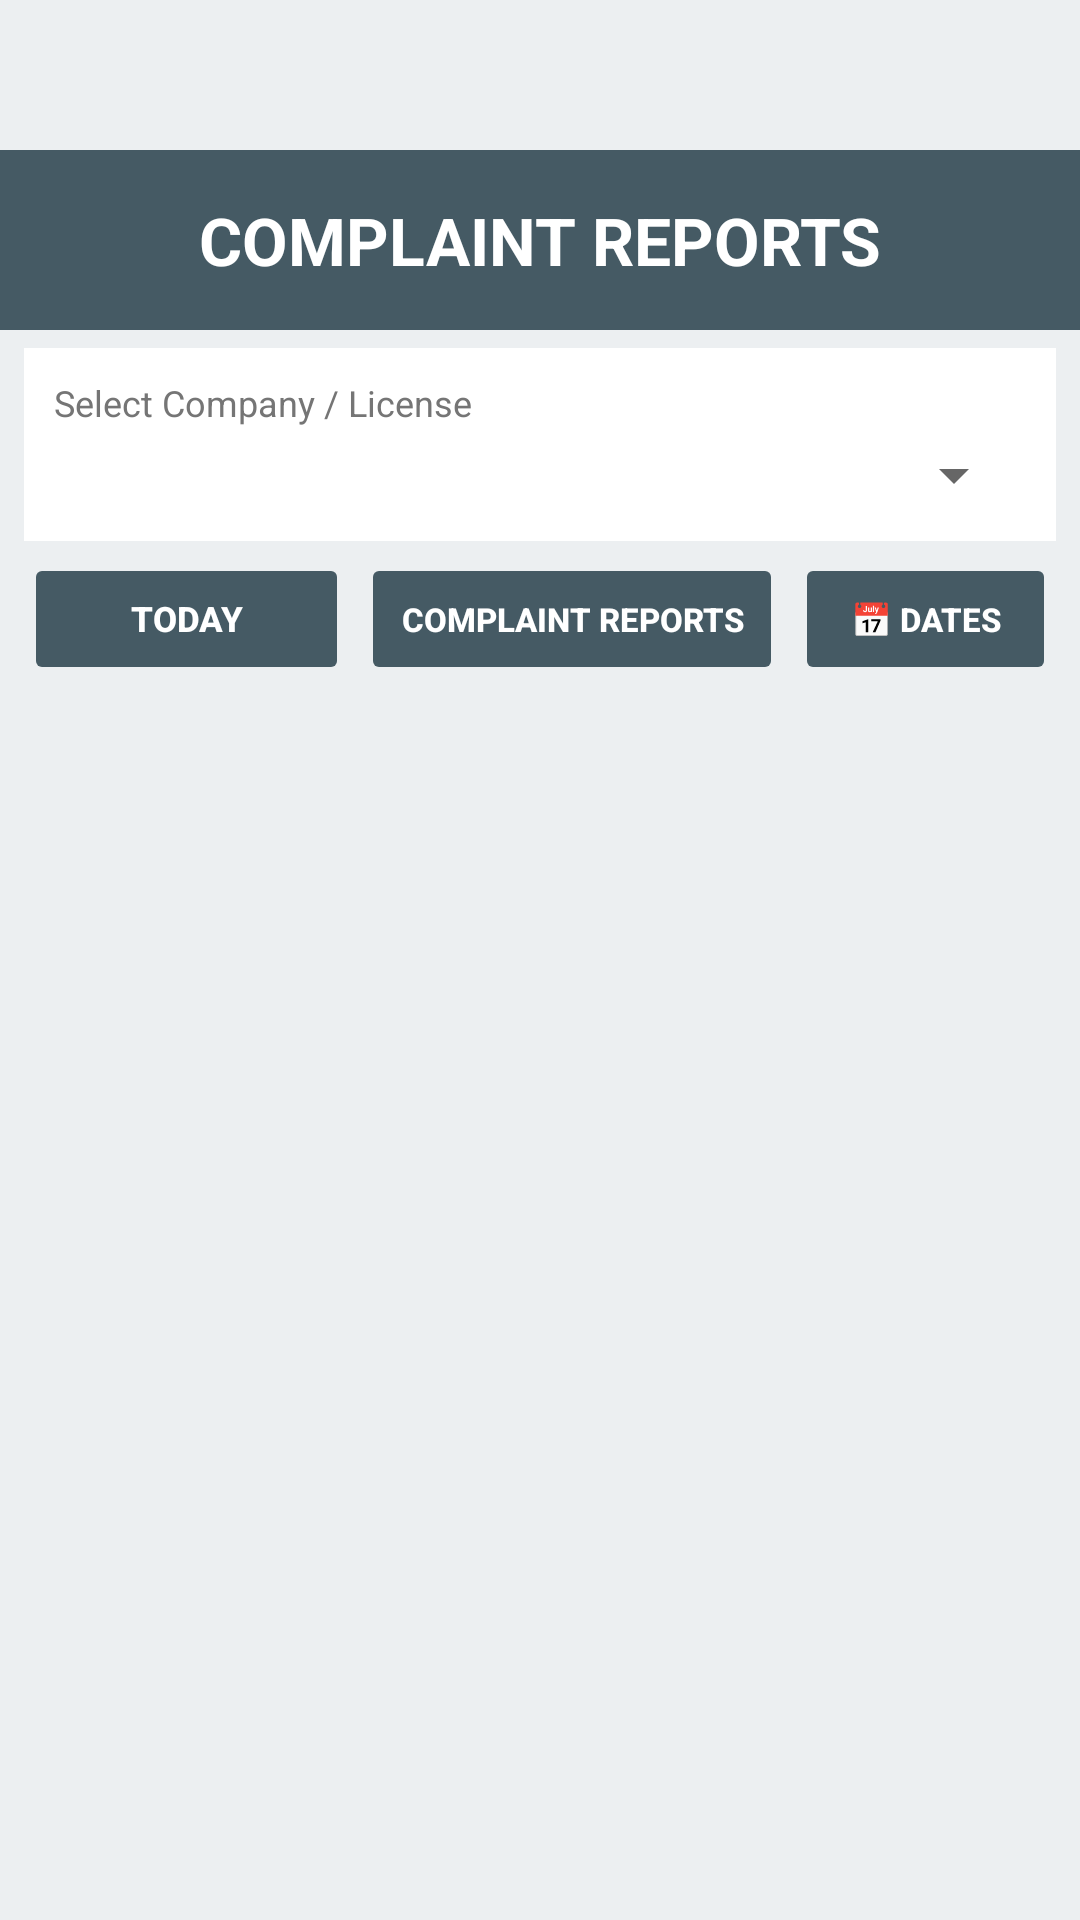

The Android layout XML behind this screen, and the referenced resources:
<!-- AndroidManifest.xml: application theme Theme.SuperAdmin -->
<!-- res/layout/activity_reports.xml -->
<?xml version="1.0" encoding="utf-8"?>
<LinearLayout xmlns:android="http://schemas.android.com/apk/res/android"
    android:background="#ECEFF1"
    android:layout_width="match_parent"
    android:layout_height="match_parent"
    android:orientation="vertical">

    <TextView
        android:layout_width="match_parent"
        android:layout_height="60dp"
        android:layout_marginTop="50dp"
        android:background="#455A64"
        android:gravity="center"
        android:text="COMPLAINT REPORTS"
        android:textColor="#FFFFFF"
        android:textSize="22sp"
        android:textStyle="bold" />

    
    <LinearLayout
        android:layout_width="match_parent"
        android:layout_height="wrap_content"
        android:orientation="vertical"
        android:background="#FFFFFF"
        android:padding="10dp"
        android:layout_marginStart="8dp"
        android:layout_marginEnd="8dp"
        android:layout_marginTop="6dp"
        android:layout_marginBottom="4dp">
        <TextView
            android:layout_width="wrap_content"
            android:layout_height="wrap_content"
            android:text="Select Company / License"
            android:textSize="12sp"
            android:textColor="#757575"
            android:layout_marginBottom="4dp"/>
        <Spinner
            android:id="@+id/companySpinner"
            android:layout_width="match_parent"
            android:layout_height="wrap_content"/>
    </LinearLayout>

    
    <LinearLayout
        android:layout_width="match_parent"
        android:layout_height="wrap_content"
        android:orientation="horizontal"
        android:gravity="center_vertical"
        android:paddingStart="8dp"
        android:paddingEnd="8dp"
        android:paddingBottom="4dp">

        <Button
            android:id="@+id/todayButton"
            android:layout_width="0dp"
            android:layout_height="44dp"
            android:layout_weight="1"
            android:text="TODAY"
            android:textSize="11.5sp"
            android:textStyle="bold"
            android:textColor="#FFFFFF"
            android:backgroundTint="#455A64"
            android:stateListAnimator="@null" />

        <Button
            android:id="@+id/employeeReportsButton"
            android:layout_width="0dp"
            android:layout_height="44dp"
            android:layout_weight="1.3"
            android:text="COMPLAINT REPORTS"
            android:textSize="11sp"
            android:textStyle="bold"
            android:textColor="#FFFFFF"
            android:backgroundTint="#455A64"
            android:layout_marginStart="4dp"
            android:stateListAnimator="@null" />

        <Button
            android:id="@+id/calendarPickerButton"
            android:layout_width="0dp"
            android:layout_height="44dp"
            android:layout_weight="0.8"
            android:text="📅 DATES"
            android:textSize="11sp"
            android:textStyle="bold"
            android:textColor="#FFFFFF"
            android:backgroundTint="#455A64"
            android:layout_marginStart="4dp"
            android:stateListAnimator="@null" />

    </LinearLayout>

    <androidx.recyclerview.widget.RecyclerView
        android:id="@+id/reportsRecyclerView"
        android:layout_width="match_parent"
        android:layout_height="0dp"
        android:layout_weight="1"
        android:clipToPadding="false"
        android:paddingBottom="12dp" />

</LinearLayout>
<!-- resources referenced by this layout -->
<resources>
  <style name="Theme.SuperAdmin" parent="Theme.MaterialComponents.Light.NoActionBar.Bridge">
          
          <item name="colorPrimary">#0D47A1</item>
          <item name="colorPrimaryVariant">#002171</item>
          <item name="colorOnPrimary">#FFFFFF</item>
          
          <item name="colorSecondary">#1B5E20</item>
          <item name="colorSecondaryVariant">#003308</item>
          <item name="colorOnSecondary">#FFFFFF</item>
          
          <item name="android:statusBarColor">#0D47A1</item>
  
          
          <item name="materialCalendarFullscreenTheme">@style/ThemeOverlay.MaterialComponents.MaterialCalendar.Fullscreen</item>
          <item name="materialCalendarTheme">@style/ThemeOverlay.MaterialComponents.MaterialCalendar</item>
      </style>
</resources>
